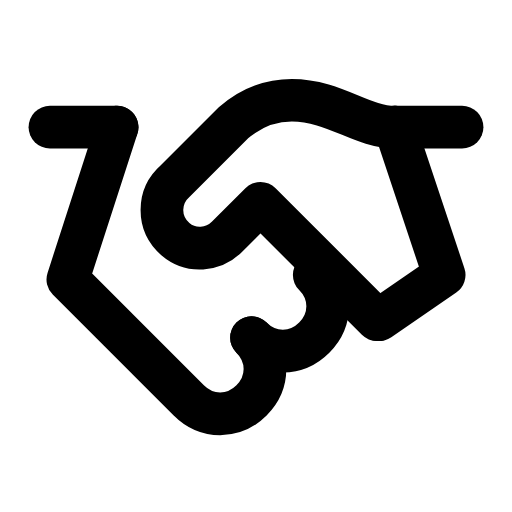
t = 0.00 s
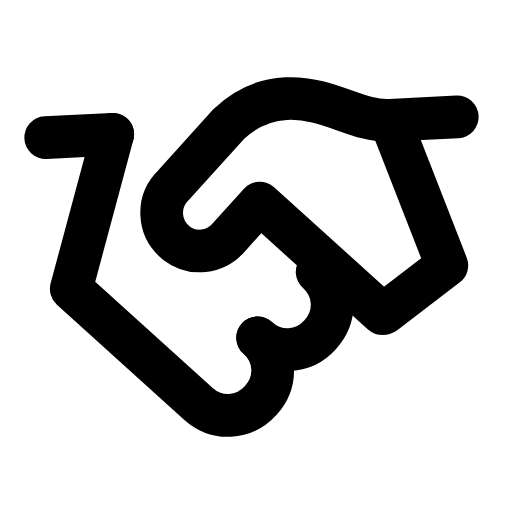
t = 0.26 s
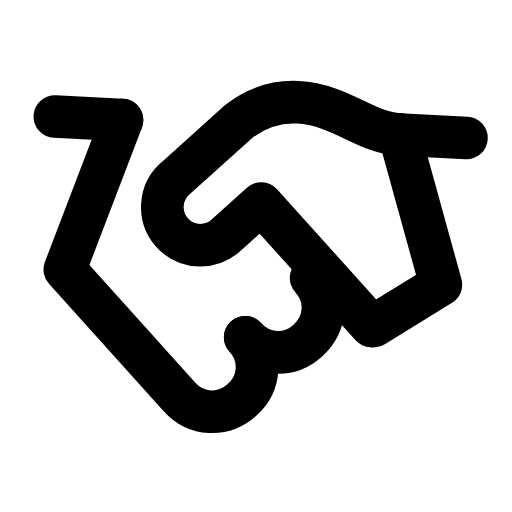
t = 0.53 s
t = 0.78 s: frame unchanged from t = 0.00 s, image omitted
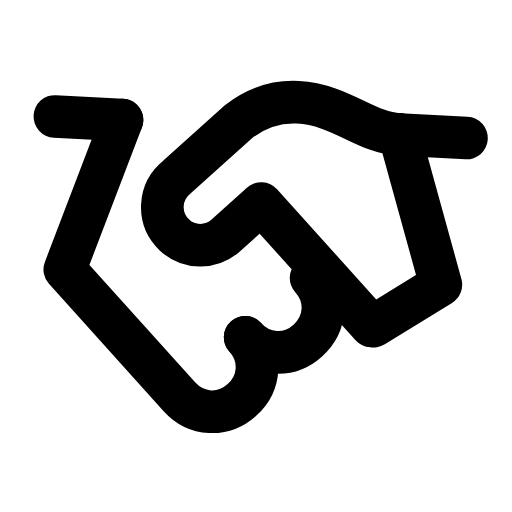
t = 1.06 s
t = 1.33 s: frame unchanged from t = 0.00 s, image omitted

The animated SVG that drew these frames (rendered in a browser with its animation timeline set to each time). Animation: 1 SMIL element (animateTransform=1); one cycle of 1.60 s, repeats indefinitely.

<svg xmlns="http://www.w3.org/2000/svg" width="24" height="24" viewBox="0 0 24 24" fill="none"><g transform="translate(-0.6 -1.391) scale(1.05)"><g><animateTransform attributeName="transform" type="rotate" values="0 12 11;0 12 11;-3.5 12 11;3 12 11;0 12 11;0 12 11;3 12 11;-3.5 12 11;0 12 11;0 12 11;0 12 11" keyTimes="0;0.135;0.2475;0.36;0.45;0.6;0.66;0.735;0.81;0.9;1" dur="1.6s" repeatCount="indefinite" calcMode="spline" keySplines="0.16 1 0.3 1;0.16 1 0.3 1;0.16 1 0.3 1;0.16 1 0.3 1;0.16 1 0.3 1;0.16 1 0.3 1;0.16 1 0.3 1;0.16 1 0.3 1;0.16 1 0.3 1;0.16 1 0.3 1"/><path stroke="currentColor" stroke-width="1.905" stroke-linecap="round" stroke-linejoin="round" fill="none" d="M2.8 7L5.8 7"></path><path stroke="currentColor" stroke-width="1.905" stroke-linecap="round" stroke-linejoin="round" fill="none" d="M21.2 7L18.2 7"></path><path stroke="currentColor" stroke-width="1.905" stroke-linecap="round" stroke-linejoin="round" fill="none" d="M18.2 7C16.7 7 15.5 5.8 13.6 5.8C12.6 5.8 11.7 6.2 11 6.8L8.4 9.4C7.6 10.1 7.6 11.3 8.4 12C9.1 12.6 10.1 12.5 10.7 11.9L12.2 10.4L17.4 15.6"></path><path stroke="currentColor" stroke-width="1.905" stroke-linecap="round" stroke-linejoin="round" fill="none" d="M5.8 7L3.6 13.8L9 19.2C9.8 20 11 20 11.8 19.2C12.6 18.4 12.6 17.2 11.8 16.4"></path><path stroke="currentColor" stroke-width="1.905" stroke-linecap="round" stroke-linejoin="round" fill="none" d="M11.8 16.4C12.6 17.2 13.8 17.2 14.6 16.4C15.4 15.6 15.4 14.4 14.6 13.6"></path><path stroke="currentColor" stroke-width="1.905" stroke-linecap="round" stroke-linejoin="round" fill="none" d="M18.2 7L20.4 13.6L17.5 15.6"></path></g></g></svg>
